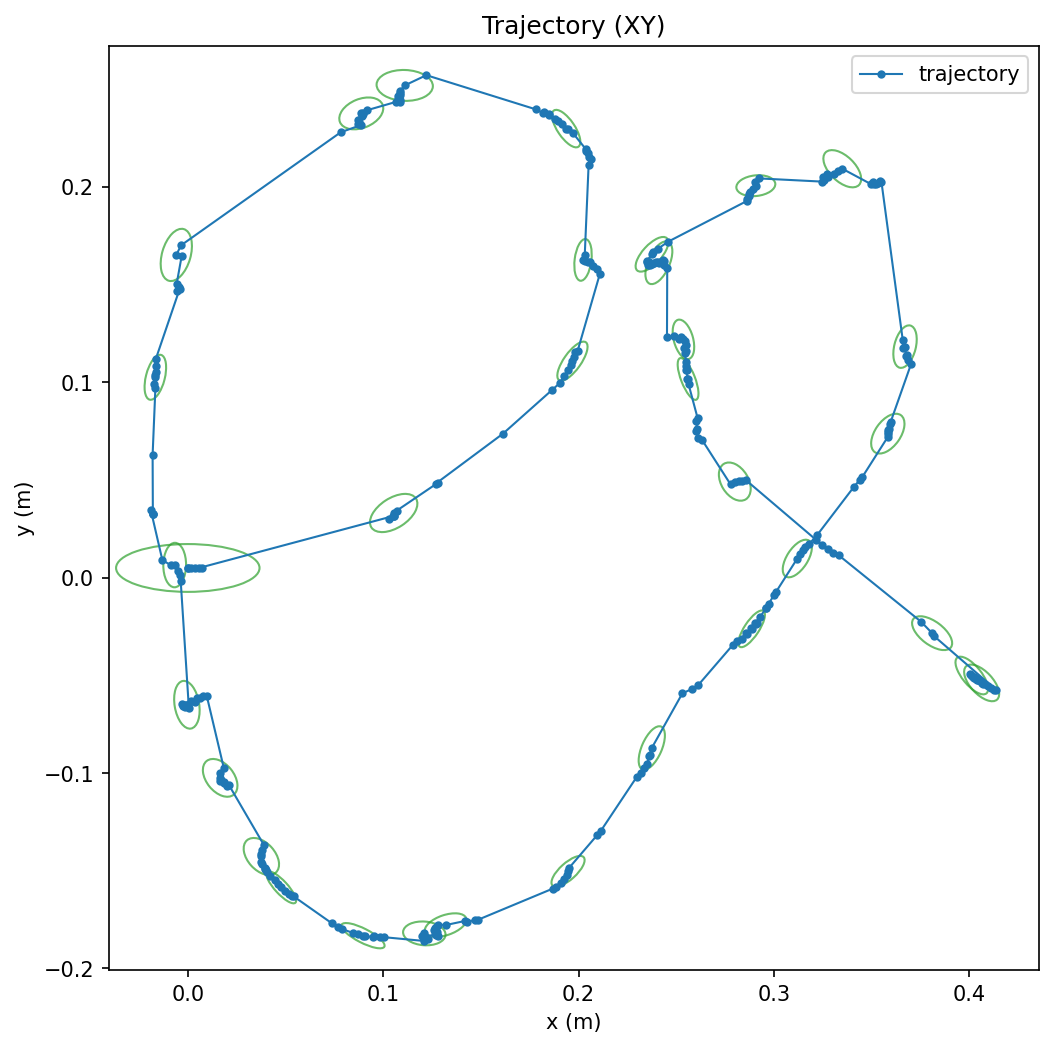

The table this chart was drawn from, first rows:
time, x, y, theta, cov_xx, cov_xy, cov_yy, cov_thetatheta
1763368566, 0.0, 0.005, 0.0, 0.000225, 0.0, 2.4999960938743016e-05, 0.0
1763368566, 0.0, 0.005, 0.0, 0.0001125, 0.0, 1.2499990234678123e-05, 0.0
1763368566, 0.001858, 0.005002, 0.003218, 7.607489313570513e-05, 2.8410222534424902e-08, 8.372704202460346e-06, 0.0
1763368566, 0.003602, 0.005009, 0.00299, 5.817749210356062e-05, -2.4076570857245464e-08, 6.415653889903083e-06, 0.0
1763368566, 0.007066, 0.005022, 0.005774, 4.9141051237864445e-05, -1.2882125481040238e-07, 5.668572112833528e-06, 0.0
1763368566, 0.005797, 0.005018, 0.005417, 4.0374693196350585e-05, -1.3660112770562355e-07, 4.775132139518526e-06, 0.0
1763368567, 0.1056, 0.03168, 0.6231, 4.2616089596233136e-05, 1.2653867793559077e-05, 4.340937932639766e-05, 0.0
1763368567, 0.1029, 0.03019, 0.6089, 3.18292599962857e-05, 1.2595392774100452e-05, 2.712258039355554e-05, 0.0
1763368567, 0.1049, 0.03153, 0.5942, 2.8562277552515122e-05, 1.1887191912202441e-05, 2.2381571411488392e-05, 0.0
1763368567, 0.1054, 0.03171, 0.579, 2.5984066252495386e-05, 1.0669163820329112e-05, 1.8486418916015638e-05, 0.0
1763368567, 0.1054, 0.03314, 0.5764, 2.45885329408589e-05, 9.670042324723488e-06, 1.595529226125313e-05, 0.0
1763368567, 0.1069, 0.03431, 0.5762, 2.0635557651802602e-05, 9.768159591219477e-06, 1.2426165674115119e-05, 0.0
1763368567, 0.1281, 0.04867, 0.6155, 2.212217542430303e-05, 8.02130355588729e-06, 1.6719307779284708e-05, 0.0
1763368567, 0.127, 0.04819, 0.6207, 1.9054575082825603e-05, 7.85166259471258e-06, 1.4377041357030515e-05, 0.0
1763368568, 0.1614, 0.07378, 0.807, 2.3275027756242857e-05, 6.609555831558593e-06, 2.592987189944657e-05, 0.0
1763368568, 0.1866, 0.0963, 0.8932, 1.769783205762472e-05, 9.266290161934357e-06, 2.1515868855641297e-05, 0.0
1763368568, 0.1904, 0.09965, 0.9143, 1.5038035011590694e-05, 1.0208970650015779e-05, 1.8935663587796265e-05, 0.0
1763368568, 0.1926, 0.1032, 0.9535, 1.3437812659453245e-05, 1.0267344827351911e-05, 1.7786527204032077e-05, 0.0
1763368568, 0.1945, 0.1061, 0.9871, 1.2125674488378879e-05, 1.008998624622616e-05, 1.7202421372609862e-05, 0.0
1763368568, 0.1963, 0.1087, 1.021, 1.0988477964464501e-05, 9.837709162456523e-06, 1.688442004545926e-05, 0.0
1763368568, 0.1969, 0.1108, 1.059, 1.0005875405917924e-05, 9.570997470527028e-06, 1.672303850031424e-05, 0.0
1763368568, 0.1975, 0.1128, 1.096, 9.099502816476232e-06, 9.273255773962722e-06, 1.6674871976135628e-05, 0.0
1763368568, 0.1984, 0.1155, 1.153, 8.564999537142809e-06, 9.61666212780452e-06, 1.819236898704444e-05, 0.0
1763368568, 0.1995, 0.1161, 1.147, 7.462179455394191e-06, 8.475121059500728e-06, 1.6500486226364524e-05, 0.0
1763368568, 0.2109, 0.1554, 1.328, 1.098205439187782e-05, 6.599275886469572e-06, 1.9339624605468603e-05, 0.0
1763368568, 0.2092, 0.1579, 1.389, 8.122546798208132e-06, 5.881444084486708e-06, 1.9424620667164717e-05, 0.0
1763368568, 0.2072, 0.1596, 1.45, 6.42903470321858e-06, 5.109846465932948e-06, 1.947257963396844e-05, 0.0
1763368568, 0.2059, 0.1618, 1.523, 5.330970060188315e-06, 4.2638129355196706e-06, 2.124719692405185e-05, 0.0
1763368568, 0.2049, 0.1616, 1.541, 4.356580117721915e-06, 3.435293481177811e-06, 1.899555974806999e-05, 0.0
1763368568, 0.2035, 0.1622, 1.59, 3.7617384691528776e-06, 2.7108137577431657e-06, 1.902894340195653e-05, 0.0
1763368568, 0.2023, 0.1627, 1.629, 3.3170939710236867e-06, 2.0120358498919167e-06, 1.903128899961752e-05, 0.0
1763368569, 0.2032, 0.1651, 1.643, 3.0224343126390987e-06, 1.3460034421542651e-06, 1.901711184848526e-05, 0.0
1763368569, 0.2051, 0.2111, 2.037, 1.2426902646086815e-05, -2.394605229916238e-06, 1.6677697227292726e-05, 0.0
1763368569, 0.2062, 0.2142, 2.016, 1.0202211892408074e-05, -3.892897459857086e-06, 1.6060434725565366e-05, 0.0
1763368569, 0.2056, 0.2155, 2.031, 8.97255015844495e-06, -4.736319020548354e-06, 1.5944369379287775e-05, 0.0
1763368569, 0.2048, 0.2172, 2.04, 8.461995570615e-06, -5.318683067726847e-06, 1.5881654842464307e-05, 0.0
1763368569, 0.2041, 0.2186, 2.042, 8.19704002227238e-06, -5.728908918217218e-06, 1.5910197073149583e-05, 0.0
1763368569, 0.2036, 0.2195, 2.061, 7.988459142996583e-06, -6.050680926381835e-06, 1.5985481686292883e-05, 0.0
1763368569, 0.1971, 0.2276, 2.197, 9.523965021966227e-06, -7.659214176154616e-06, 1.7344481697091603e-05, 0.0
1763368569, 0.1946, 0.2296, 2.231, 9.600181338823807e-06, -8.471846335337684e-06, 1.6863191955507022e-05, 0.0
1763368569, 0.1937, 0.2299, 2.246, 8.801526762457055e-06, -8.174043669599156e-06, 1.539621256167517e-05, 0.0
1763368569, 0.1914, 0.232, 2.266, 9.368198167542603e-06, -8.798682148135353e-06, 1.5188451229578202e-05, 0.0
1763368569, 0.1897, 0.2336, 2.293, 9.915641078424267e-06, -9.333096909524871e-06, 1.4958624261935627e-05, 0.0
1763368569, 0.1882, 0.235, 2.322, 1.0498642283901405e-05, -9.787646383667646e-06, 1.4666673685023767e-05, 0.0
1763368569, 0.1851, 0.2371, 2.379, 1.249206030938348e-05, -1.105092753489672e-05, 1.5009901505353056e-05, 0.0
1763368569, 0.1847, 0.2367, 2.392, 1.1752697401588236e-05, -1.0301592191369196e-05, 1.3637510812524925e-05, 0.0
1763368569, 0.1822, 0.2382, 2.441, 1.3940336564829968e-05, -1.1401489348535273e-05, 1.3746567362382334e-05, 0.0
1763368569, 0.182, 0.2378, 2.451, 1.3129824073735234e-05, -1.0583172581633322e-05, 1.2461813887205755e-05, 0.0
1763368569, 0.178, 0.2398, 2.485, 1.5957468839087297e-05, -1.13290629657622e-05, 1.2294370157205154e-05, 0.0
1763368570, 0.1221, 0.2572, -3.104, 4.4468341022212444e-05, -8.4004909880037e-06, 1.2927694857487167e-05, 0.0
1763368570, 0.111, 0.252, -2.962, 3.4622923496064974e-05, -8.433663950732569e-07, 1.0435606276970384e-05, 0.0
1763368570, 0.1086, 0.2492, -2.946, 3.1056319469457496e-05, 1.6680834088821468e-06, 9.061503941506324e-06, 0.0
1763368570, 0.1088, 0.2479, -2.928, 2.7718247806981093e-05, 2.3745783213329717e-06, 7.714644395116885e-06, 0.0
1763368570, 0.1086, 0.2471, -2.914, 2.5633739965634726e-05, 2.694268600851315e-06, 6.915375229165828e-06, 0.0
1763368570, 0.1076, 0.2464, -2.917, 2.441678738733569e-05, 2.75588161228638e-06, 6.534806185294375e-06, 0.0
1763368570, 0.1073, 0.2451, -2.905, 2.372695372460793e-05, 2.675912710867509e-06, 6.287543250796714e-06, 0.0
1763368570, 0.1087, 0.2445, -2.903, 2.1546859711502444e-05, 2.3177170532153977e-06, 5.448245698383217e-06, 0.0
1763368571, 0.1088, 0.2437, -2.878, 2.1653446023922556e-05, 2.354530569263405e-06, 5.2620090620797285e-06, 0.0
1763368571, 0.1066, 0.2436, -2.876, 2.0894551053980486e-05, 3.2477960634972218e-06, 4.932141566569529e-06, 0.0
1763368571, 0.09198, 0.2394, -2.748, 2.0243547679578673e-05, 3.298030290195587e-06, 9.423928632880197e-06, 0.0
... 263 more rows
